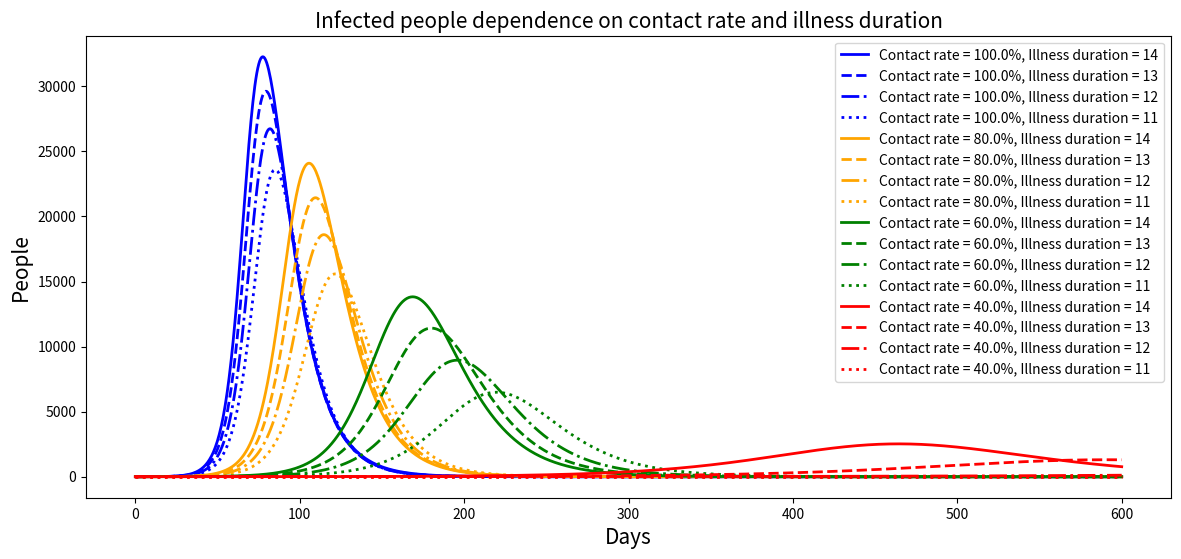

Reproduce this figure in Python.
import numpy as np
import matplotlib.pyplot as plt
from scipy import integrate


def infection_func(sir, t, contact_rate, recovery_rate, life_duration, mortality_rate):
    s, i, r = sir
    s_next = -contact_rate * i * s + (i + r) / (365 * life_duration)
    i_next = contact_rate * i * s - (recovery_rate + mortality_rate) * i - i / (365 * life_duration)
    r_next = recovery_rate * i - r / (365 * life_duration)
    return np.array((s_next, i_next, r_next))

# Total population = 100000
s0 = 99999  # Susceptible
i0 = 1  # Infected
r0 = 0 # Removed (Recovered)
Re = 3.26  # effective reproductive number
D = 14  # duration of illness
life = 73  # mean life duration in Russia
mortality = 0.022 # illness mortality rate
recovery_rate = 1/D
mortality_rate = mortality / D # illness mortality rate per day
contact_rate = (Re / s0) / D

sir0 = np.array((s0, i0, r0))
t = np.linspace(0, 600, 1000)
plt.figure(figsize=(14, 6))
сolors_in_plot = ['blue', 'orange', 'green', 'red']
linestyles = ['-', '--', '-.', ':']
for i in range(0, 4):
    contact_rate_var = contact_rate * (1 - 0.2 * i)
    for j in range(0, 4):
        recovery_rate_var = 1 / (D - j)
        variables_tuple = (contact_rate_var, recovery_rate_var, life, mortality_rate)
        infection = integrate.odeint(func=infection_func, y0=sir0, t=t, args=variables_tuple)
        susceptible = infection[:, 0]
        infected = infection[:, 1]
        recovered = infection[:, 2]
        plt.plot(t, infected,
                 label=f"Contact rate = {100 * round(1 - 0.2 * i, 1)}%, Illness duration = {round(D - j)}",
                 linestyle=linestyles[j], color=сolors_in_plot[i], linewidth=2)


plt.xlabel('Days', fontsize=15)
plt.ylabel('People', fontsize=15)
plt.title('Infected people dependence on contact rate and illness duration', fontsize=15)
plt.legend()

plt.show()
#plt.savefig('Infected people dependence on contact rate and illness duration.png', bbox_inches='tight')
